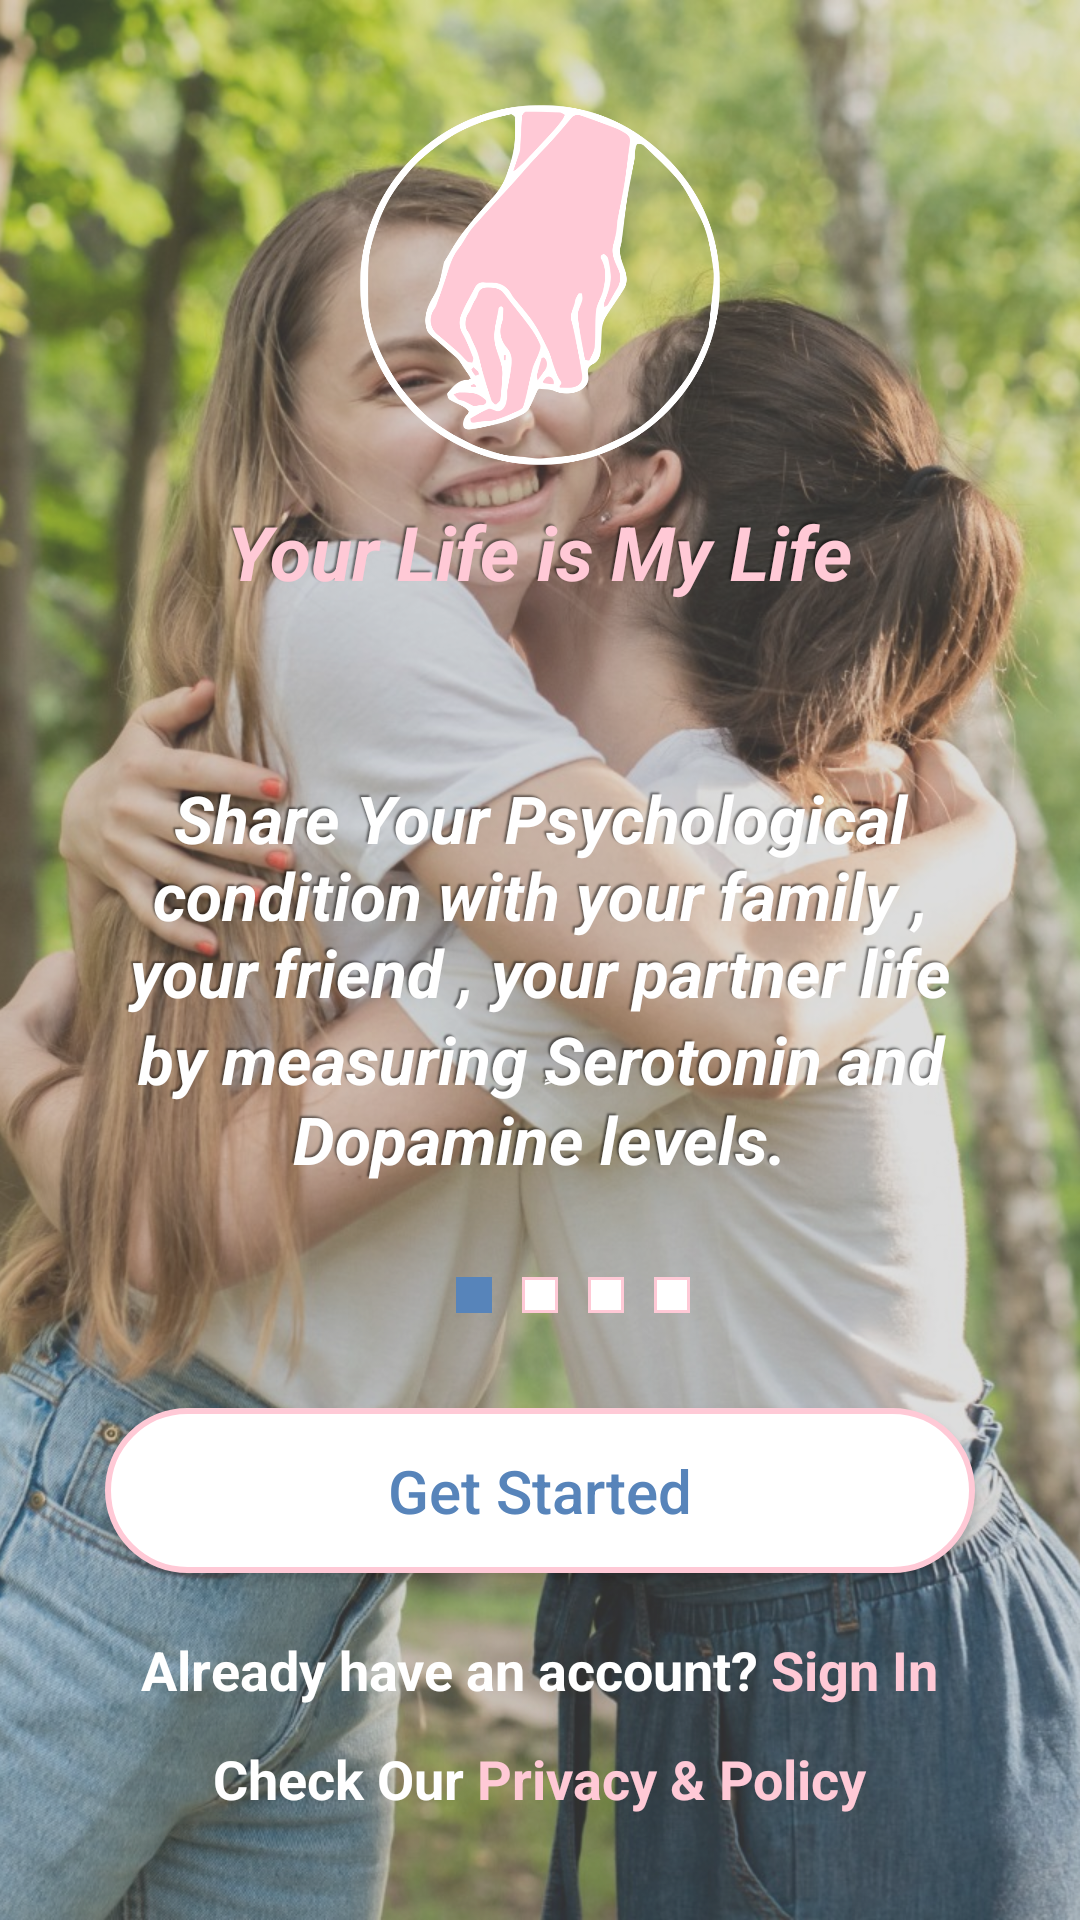

Write the Android layout XML for this screen, with the resource values it uses.
<!-- AndroidManifest.xml: application theme Theme.YourLifeIsMyLife -->
<!-- res/layout/fragment_first_page.xml -->
<?xml version="1.0" encoding="utf-8"?>
<RelativeLayout xmlns:android="http://schemas.android.com/apk/res/android"
    xmlns:tools="http://schemas.android.com/tools"
    android:layout_width="match_parent"
    android:layout_height="match_parent"
    android:layoutDirection="ltr"
    android:textDirection="ltr"
    tools:context=".Intro.IntroPages.IntroFirstPage">


    <ImageView
        android:id="@+id/first_background"
        android:layout_width="match_parent"
        android:layout_height="match_parent"
        android:scaleType="centerCrop"
        android:src="@drawable/page_one_back" />

    <RelativeLayout
        android:layout_width="match_parent"
        android:layout_height="match_parent"
        android:background="@color/transparent_light_gray">


        <ImageView
            android:id="@+id/logo_image"
            android:layout_width="@dimen/logo_w"
            android:layout_height="@dimen/logo_h"
            android:layout_centerHorizontal="true"
            android:layout_marginTop="@dimen/et_margin_start_end"
            android:src="@drawable/hands_tran" />


        <TextView
            android:id="@+id/logo_text"
            android:layout_width="wrap_content"
            android:layout_height="wrap_content"
            android:layout_below="@id/logo_image"
            android:layout_centerHorizontal="true"
            android:layout_marginStart="40dp"
            android:layout_marginTop="@dimen/et_margin_vertical"
            android:layout_marginEnd="40dp"
            android:gravity="center"
            android:shadowColor="@color/text_shadow"
            android:shadowDx="-2"
            android:shadowDy="-2"
            android:shadowRadius="1"
            android:text="Your Life is My Life"
            android:textColor="@color/pink_light"
            android:textSize="25sp"
            android:textStyle="bold|italic" />


        <TextView
            android:id="@+id/text_in_center"
            android:layout_width="wrap_content"
            android:layout_height="wrap_content"
            android:layout_above="@id/intro_pages_boxes"
            android:layout_marginStart="40dp"
            android:layout_marginEnd="40dp"
            android:gravity="center"
            android:shadowColor="@color/text_shadow"
            android:shadowDx="-2"
            android:shadowDy="-2"
            android:shadowRadius="1"
            android:text="@string/intro_page_one"
            android:textColor="@color/white"
            android:textSize="22sp"
            android:textStyle="italic|bold" />


        <RelativeLayout
            android:id="@+id/intro_pages_boxes"
            android:layout_width="match_parent"
            android:layout_height="45dp"
            android:layout_above="@id/get_started_btn"
            android:layout_marginTop="15dp"
            android:layout_marginBottom="15dp"
            android:orientation="horizontal"
            android:padding="5dp">

            <ImageView
                android:id="@+id/intro_first_box"
                android:layout_width="@dimen/box_w_and_h"
                android:layout_height="@dimen/box_w_and_h"
                android:layout_centerVertical="true"
                android:layout_marginEnd="10dp"
                android:layout_toStartOf="@id/intro_second_box"
                android:background="@drawable/intro_box_shape_fill" />

            <ImageView
                android:id="@+id/intro_second_box"
                android:layout_width="@dimen/box_w_and_h"
                android:layout_height="@dimen/box_w_and_h"
                android:layout_centerInParent="true"
                android:background="@drawable/intro_box_shape_empty" />

            <ImageView
                android:id="@+id/intro_third_box"
                android:layout_width="@dimen/box_w_and_h"
                android:layout_height="@dimen/box_w_and_h"
                android:layout_centerVertical="true"
                android:layout_marginStart="10dp"
                android:layout_toEndOf="@id/intro_second_box"
                android:background="@drawable/intro_box_shape_empty" />

            <ImageView
                android:id="@+id/intro_fourth_box"
                android:layout_width="@dimen/box_w_and_h"
                android:layout_height="@dimen/box_w_and_h"
                android:layout_centerVertical="true"
                android:layout_marginStart="10dp"
                android:layout_toEndOf="@id/intro_third_box"
                android:background="@drawable/intro_box_shape_empty" />

            <ImageView
                android:id="@+id/next_page_image"
                android:layout_width="35dp"
                android:visibility="gone"
                android:layout_height="35dp"
                android:layout_alignParentEnd="true"
                android:layout_marginEnd="@dimen/et_margin_vertical"
                android:src="@drawable/ic_next" />


        </RelativeLayout>

        <androidx.appcompat.widget.AppCompatButton
            android:id="@+id/get_started_btn"
            android:layout_width="match_parent"
            android:layout_height="55dp"
            android:layout_above="@id/buttom_text"
            android:layout_centerHorizontal="true"
            android:layout_marginStart="@dimen/et_margin_start_end"
            android:layout_marginEnd="@dimen/et_margin_start_end"
            android:layout_marginBottom="20dp"
            android:background="@drawable/button_shape_pink"
            android:text="Get Started"
            android:textAllCaps="false"
            android:textColor="@color/blue"
            android:textSize="20sp" />


        <LinearLayout
            android:id="@+id/buttom_text"
            android:layout_above="@id/privacy"
            android:layout_width="wrap_content"
            android:layout_height="wrap_content"
            android:layout_centerHorizontal="true"
            android:layout_marginBottom="@dimen/et_margin_small_start_end"
            android:orientation="horizontal">

            <TextView
                android:layout_width="wrap_content"
                android:layout_height="wrap_content"
                android:text="Already have an account? "
                android:textColor="@color/white"
                android:textSize="18sp"
                android:textStyle="bold" />


            <TextView
                android:id="@+id/intro_sign_in"
                android:layout_width="wrap_content"
                android:layout_height="wrap_content"
                android:text="Sign In"
                android:textColor="@color/pink_light"
                android:textSize="18sp"
                android:textStyle="bold" />

        </LinearLayout>

        <LinearLayout
            android:id="@+id/privacy"
            android:layout_width="wrap_content"
            android:layout_height="wrap_content"
            android:layout_alignParentBottom="true"
            android:layout_centerHorizontal="true"
            android:layout_marginBottom="35dp"
            android:orientation="horizontal">

            <TextView
                android:layout_width="wrap_content"
                android:layout_height="wrap_content"
                android:text="Check Our "
                android:textColor="@color/white"
                android:textSize="18sp"
                android:textStyle="bold" />


            <TextView
                android:id="@+id/privacy_policy"
                android:layout_width="wrap_content"
                android:layout_height="wrap_content"
                android:text="Privacy &amp; Policy"
                android:textColor="@color/pink_light"
                android:textSize="18sp"
                android:textStyle="bold" />

        </LinearLayout>


    </RelativeLayout>


</RelativeLayout>
<!-- resources referenced by this layout -->
<resources>
  <color name="blue">#5784BA</color>
  <color name="pink_light">#FFC9D6</color>
  <color name="text_shadow">#7F000000</color>
  <color name="transparent_light_gray">#51959494</color>
  <color name="white">#FFFFFFFF</color>
  <dimen name="box_w_and_h">12dp</dimen>
  <dimen name="et_margin_small_start_end">12dp</dimen>
  <dimen name="et_margin_start_end">35dp</dimen>
  <dimen name="et_margin_vertical">12dp</dimen>
  <dimen name="logo_h">120dp</dimen>
  <dimen name="logo_w">120dp</dimen>
  <!-- drawable button_shape_pink (drawable) -->
  <?xml version="1.0" encoding="utf-8"?>
  <shape android:shape="rectangle"
      xmlns:android="http://schemas.android.com/apk/res/android">
  
      <corners android:radius="@dimen/et_corners_radius"/>
      <solid android:color="@color/white"/>
      <stroke android:color="@color/pink_light"
          android:width="2dp"/>
  </shape>
  <!-- drawable hands_tran: png bitmap (drawable, 51813 bytes) -->
  <!-- drawable ic_next (drawable) -->
  <vector xmlns:android="http://schemas.android.com/apk/res/android"
      android:width="25dp"
      android:height="25dp"
      android:viewportWidth="25"
      android:viewportHeight="25">
    <path
        android:pathData="M2,0L23,0A2,2 0,0 1,25 2L25,23A2,2 0,0 1,23 25L2,25A2,2 0,0 1,0 23L0,2A2,2 0,0 1,2 0z"
        android:fillColor="@color/blue"/>
    <path
        android:strokeWidth="1"
        android:pathData="M20.194,12.5A7.693,7.693 0,1 1,12.5 4.807,7.693 7.693,0 0,1 20.194,12.5Z"
        android:strokeLineJoin="round"
        android:fillColor="#00000000"
        android:strokeColor="#fff"
        android:strokeLineCap="round"/>
    <path
        android:strokeWidth="1"
        android:pathData="M12.5,15.578l3.077,-3.077L12.5,9.423"
        android:strokeLineJoin="round"
        android:fillColor="#00000000"
        android:strokeColor="#fff"
        android:strokeLineCap="round"/>
    <path
        android:strokeWidth="1"
        android:pathData="M9.423,12.5h6.155"
        android:strokeLineJoin="round"
        android:fillColor="#00000000"
        android:strokeColor="#fff"
        android:strokeLineCap="round"/>
  </vector>
  <!-- drawable intro_box_shape_empty (drawable) -->
  <?xml version="1.0" encoding="utf-8"?>
  <shape xmlns:android="http://schemas.android.com/apk/res/android"
      android:shape="rectangle">
  
      <solid android:color="@color/white" />
      <stroke
          android:width="1dp"
          android:color="@color/pink_light" />
  
  </shape>
  <!-- drawable intro_box_shape_fill (drawable) -->
  <?xml version="1.0" encoding="utf-8"?>
  <shape xmlns:android="http://schemas.android.com/apk/res/android"
      android:shape="rectangle">
  
      <solid android:color="@color/blue" />
      <stroke
          android:width="2dp"
          android:color="@color/blue" />
  
  </shape>
  <!-- drawable page_one_back: jpeg bitmap (drawable, 319980 bytes) -->
  <string name="intro_page_one">Share Your Psychological condition with your family , your friend , your partner life by measuring ٍSerotonin and Dopamine levels.</string>
  <style name="Theme.YourLifeIsMyLife" parent="Theme.MaterialComponents.DayNight.NoActionBar">
          
          <item name="colorPrimary">@color/blue</item>
          <item name="colorPrimaryVariant">@color/pink_light</item>
          <item name="colorOnPrimary">@color/white</item>
          
          <item name="colorSecondary">@color/blue</item>
          <item name="colorSecondaryVariant">@color/pink_light</item>
          <item name="colorOnSecondary">@color/white</item>
          
          <item name="android:statusBarColor" tools:targetApi="l">?attr/colorPrimary</item>
          
      </style>
  <dimen name="et_corners_radius">39dp</dimen>
</resources>
